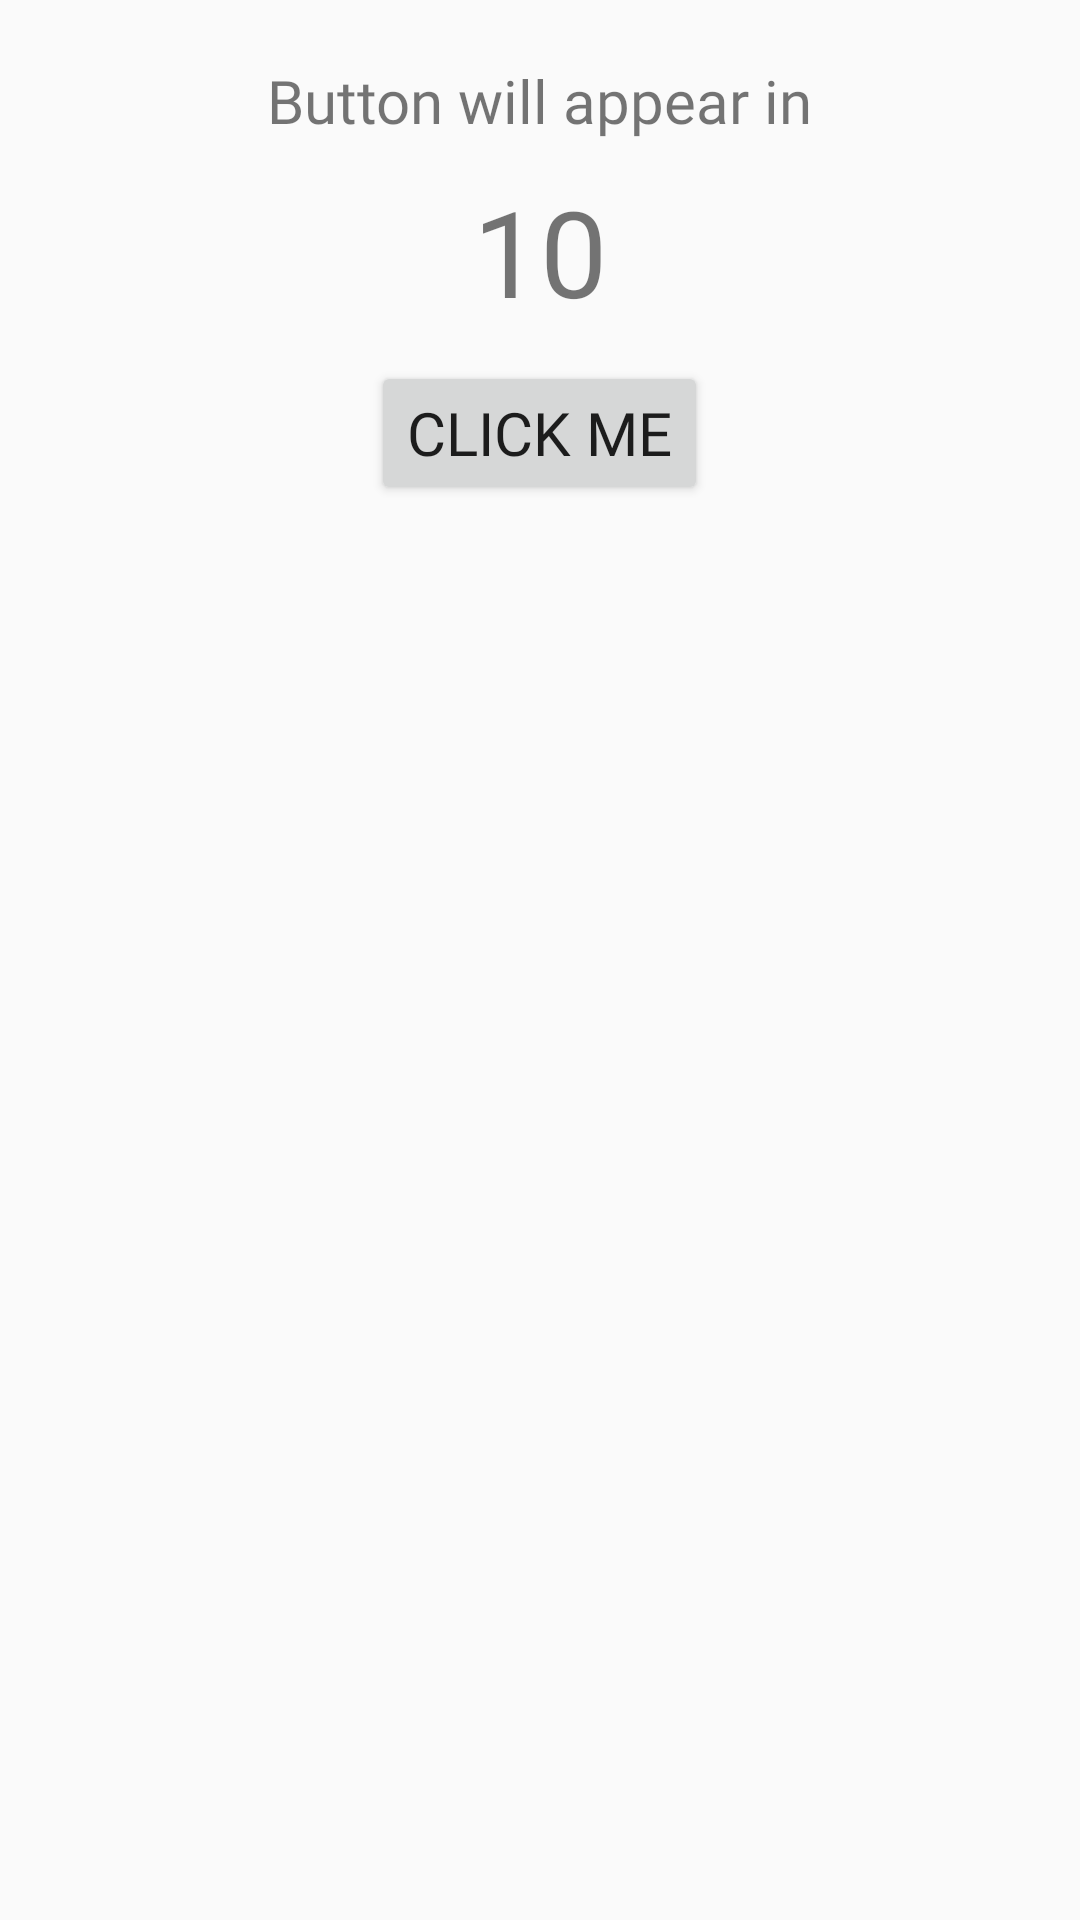

Reconstruct the res/layout file that produces this screen, plus the resources it refers to.
<!-- AndroidManifest.xml: application theme AppTheme -->
<!-- res/layout/fragment_multithreading.xml -->
<RelativeLayout xmlns:android="http://schemas.android.com/apk/res/android"
    xmlns:tools="http://schemas.android.com/tools"
    android:layout_width="match_parent"
    android:layout_height="match_parent"
    tools:context="com.example.sai_h.labex.MultithreadingFragment">

    <TextView
        android:layout_width="wrap_content"
        android:layout_height="wrap_content"
        android:layout_centerHorizontal="true"
        android:layout_marginTop="20dp"
        android:fontFamily="@font/alegreya_sans"
        android:textSize="20sp"
        android:text="Button will appear in"
        android:id="@+id/multxt1"/>
    <TextView
        android:layout_width="wrap_content"
        android:layout_height="wrap_content"
        android:layout_below="@id/multxt1"
        android:text="10"
        android:layout_centerHorizontal="true"
        android:layout_margin="10dp"
        android:fontFamily="@font/alegreya_sans"
        android:textSize="40sp"
        android:id="@+id/multxt2"/>
    <Button
        android:layout_width="wrap_content"
        android:layout_height="wrap_content"
        android:layout_below="@id/multxt2"
        android:layout_centerHorizontal="true"
        android:text="Click Me"
        android:id="@+id/clickme"
        android:fontFamily="@font/alegreya_sans"
        android:textSize="20sp"/>

</RelativeLayout>
<!-- resources referenced by this layout -->
<resources>
  <style name="AppTheme" parent="Theme.AppCompat.Light.NoActionBar">
          
          <item name="colorPrimary">@color/colorAccent</item>
          <item name="colorPrimaryDark">@color/colorAccent</item>
          <item name="colorAccent">@color/colorAccent</item>
      </style>
  <color name="colorAccent">#5fd685</color>
</resources>
